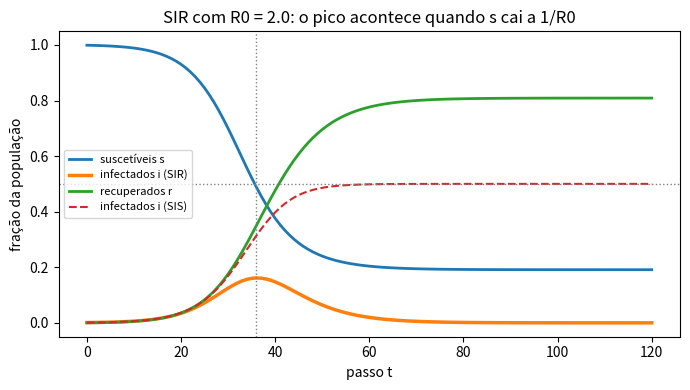

The matplotlib source for this figure:
import numpy as np
import matplotlib.pyplot as plt

beta, k, mu = 0.05, 8, 0.2        # os mesmos parâmetros do exemplo do SIS
R0 = beta * k / mu
i0, T = 0.001, 120

# --- O SIR em equações de diferenças
s, i, r = [1 - i0], [i0], [0.0]
for t in range(T):
    novos = beta * k * s[-1] * i[-1]          # suscetíveis que se infectam
    curados = mu * i[-1]                        # infectados que se curam (e ficam imunes)
    s.append(s[-1] - novos)
    i.append(i[-1] + novos - curados)
    r.append(r[-1] + curados)
s, i, r = map(np.array, (s, i, r))

# --- O pico: i cresce enquanto beta <k> s > mu, isto é, enquanto s > 1/R0
tp = int(np.argmax(i))
print(f"R0 = {R0:.2f}")
print(f"pico no passo {tp}: {100 * i[tp]:.1f}% infectados ao mesmo tempo")
print(f"no pico, s = {s[tp]:.3f}  (1/R0 = {1 / R0:.3f})")
print(f"fórmula do pico, 1 - 1/R0 - ln(R0)/R0 = {100 * (1 - 1 / R0 - np.log(R0) / R0):.1f}%")

# --- O fim: quem pegou a doença, contra a equação r = 1 - exp(-R0 r)
rinf = 0.5
for _ in range(200):
    rinf = 1 - np.exp(-R0 * rinf)
print(f"no fim pegaram a doença: {100 * r[-1]:.1f}%   (fórmula: {100 * rinf:.1f}%)")

# --- Comparação com o SIS (mesmos beta, k, mu)
i_sis = [i0]
for t in range(T):
    i_sis.append(i_sis[-1] + beta * k * i_sis[-1] * (1 - i_sis[-1]) - mu * i_sis[-1])

ts = np.arange(T + 1)
plt.figure(figsize=(7, 4))
plt.plot(ts, s, lw=2, label="suscetíveis s")
plt.plot(ts, i, lw=2.5, label="infectados i (SIR)")
plt.plot(ts, r, lw=2, label="recuperados r")
plt.plot(ts, i_sis, "--", lw=1.5, label="infectados i (SIS)")
plt.axhline(1 / R0, color="0.5", ls=":", lw=1)
plt.axvline(tp, color="0.5", ls=":", lw=1)
plt.xlabel("passo t"); plt.ylabel("fração da população")
plt.title(f"SIR com R0 = {R0:.1f}: o pico acontece quando s cai a 1/R0")
plt.legend(fontsize=8); plt.tight_layout()
plt.show()
